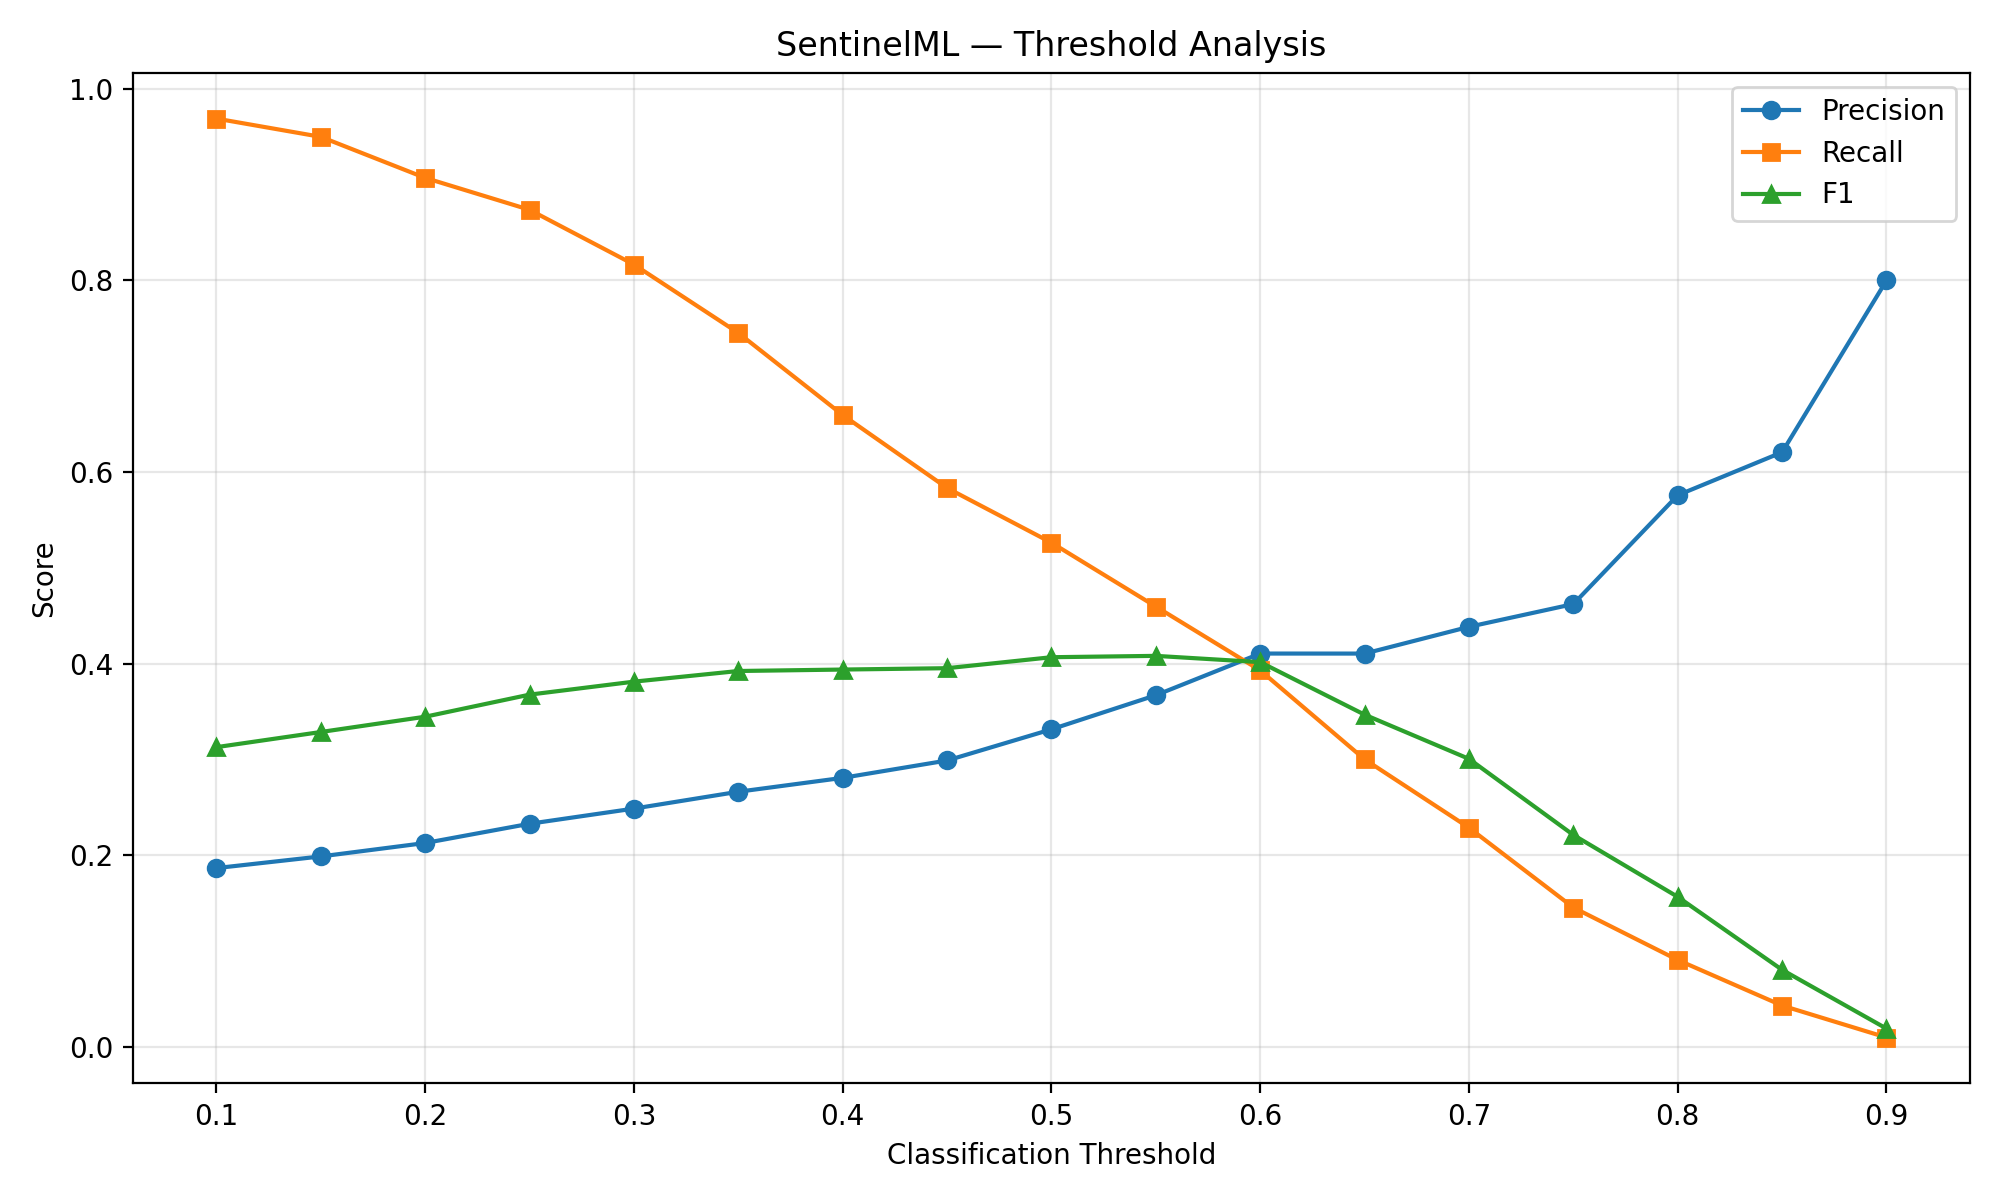

The data file committed next to this chart (first rows):
threshold, precision, recall, f1
0.1, 0.1864, 0.969, 0.3127
0.15, 0.1986, 0.95, 0.3285
0.2, 0.2126, 0.9071, 0.3445
0.25, 0.2327, 0.8738, 0.3676
0.3, 0.2486, 0.8167, 0.3811
0.35, 0.2662, 0.7452, 0.3922
0.4, 0.2806, 0.6595, 0.3937
0.45, 0.2988, 0.5833, 0.3952
0.5, 0.3313, 0.5262, 0.4066
0.55, 0.3669, 0.4595, 0.408
0.6, 0.4104, 0.3929, 0.4015
0.65, 0.4104, 0.3, 0.3466
0.7, 0.4384, 0.2286, 0.3005
0.75, 0.4621, 0.1452, 0.221
0.8, 0.5758, 0.09048, 0.1564
0.85, 0.6207, 0.04286, 0.08018
0.9, 0.8, 0.009524, 0.01882
